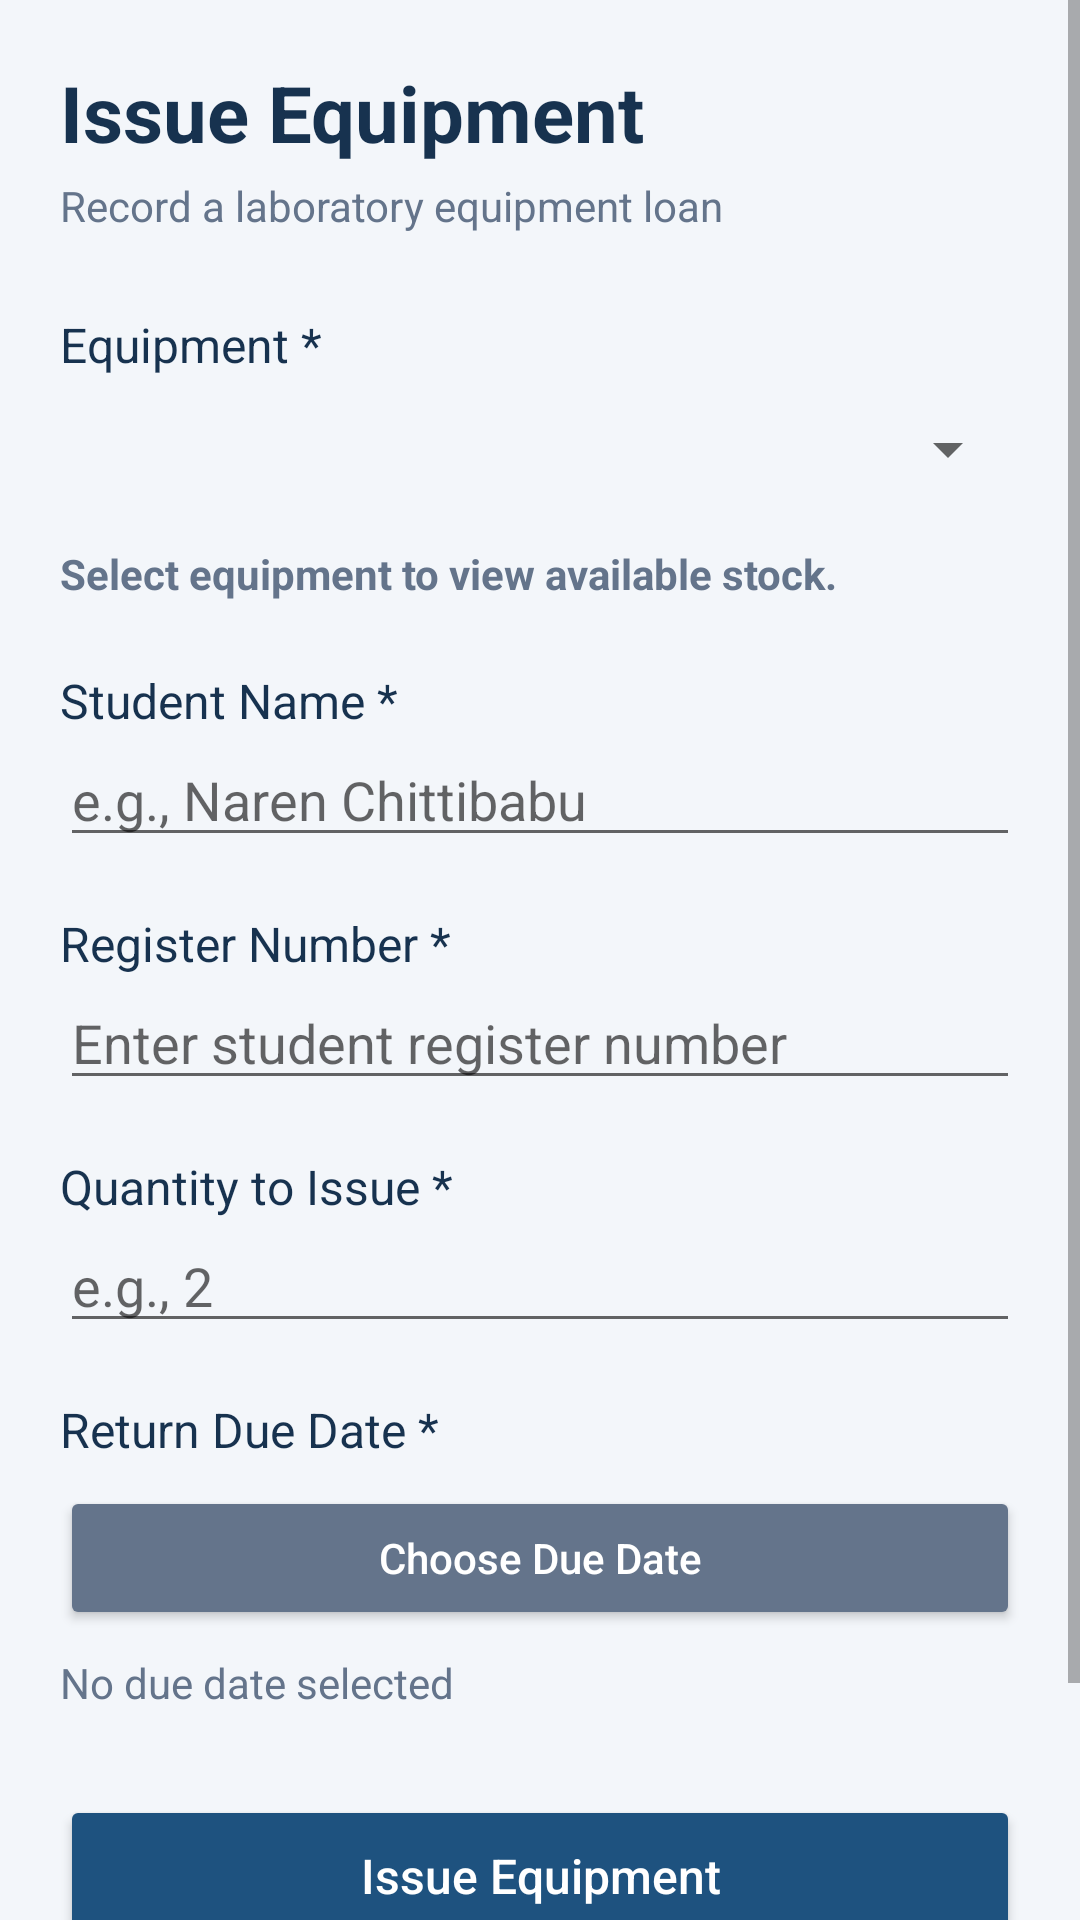

Layout XML and referenced resources for this Android screen:
<!-- AndroidManifest.xml: application theme Theme.LabLedger -->
<!-- res/layout/activity_issue_loan.xml -->
<?xml version="1.0" encoding="utf-8"?>
<ScrollView xmlns:android="http://schemas.android.com/apk/res/android"
    android:layout_width="match_parent"
    android:layout_height="match_parent"
    android:background="#F3F6FA"
    android:fillViewport="true">

    <LinearLayout
        android:layout_width="match_parent"
        android:layout_height="wrap_content"
        android:orientation="vertical"
        android:padding="20dp">

        <TextView
            android:layout_width="match_parent"
            android:layout_height="wrap_content"
            android:text="Issue Equipment"
            android:textColor="#17324F"
            android:textSize="26sp"
            android:textStyle="bold" />

        <TextView
            android:layout_width="match_parent"
            android:layout_height="wrap_content"
            android:layout_marginTop="4dp"
            android:text="Record a laboratory equipment loan"
            android:textColor="#64748B"
            android:textSize="14sp" />

        <TextView
            android:layout_width="match_parent"
            android:layout_height="wrap_content"
            android:layout_marginTop="26dp"
            android:text="Equipment *"
            android:textColor="#17324F"
            android:textSize="16sp" />

        <Spinner
            android:id="@+id/spinnerIssueEquipment"
            android:layout_width="match_parent"
            android:layout_height="48dp" />

        <TextView
            android:id="@+id/tvIssueAvailable"
            android:layout_width="match_parent"
            android:layout_height="wrap_content"
            android:layout_marginTop="8dp"
            android:text="Select equipment to view available stock."
            android:textColor="#64748B"
            android:textSize="14sp"
            android:textStyle="bold" />

        <TextView
            android:layout_width="match_parent"
            android:layout_height="wrap_content"
            android:layout_marginTop="22dp"
            android:text="Student Name *"
            android:textColor="#17324F"
            android:textSize="16sp" />

        <EditText
            android:id="@+id/etLoanStudentName"
            android:layout_width="match_parent"
            android:layout_height="wrap_content"
            android:hint="e.g., Naren Chittibabu"
            android:inputType="textPersonName|textCapWords"
            android:singleLine="true" />

        <TextView
            android:layout_width="match_parent"
            android:layout_height="wrap_content"
            android:layout_marginTop="18dp"
            android:text="Register Number *"
            android:textColor="#17324F"
            android:textSize="16sp" />

        <EditText
            android:id="@+id/etLoanRegisterNumber"
            android:layout_width="match_parent"
            android:layout_height="wrap_content"
            android:hint="Enter student register number"
            android:inputType="textCapCharacters"
            android:singleLine="true" />

        <TextView
            android:layout_width="match_parent"
            android:layout_height="wrap_content"
            android:layout_marginTop="18dp"
            android:text="Quantity to Issue *"
            android:textColor="#17324F"
            android:textSize="16sp" />

        <EditText
            android:id="@+id/etLoanQuantity"
            android:layout_width="match_parent"
            android:layout_height="wrap_content"
            android:hint="e.g., 2"
            android:inputType="number"
            android:singleLine="true" />

        <TextView
            android:layout_width="match_parent"
            android:layout_height="wrap_content"
            android:layout_marginTop="18dp"
            android:text="Return Due Date *"
            android:textColor="#17324F"
            android:textSize="16sp" />

        <Button
            android:id="@+id/btnChooseDueDate"
            android:layout_width="match_parent"
            android:layout_height="48dp"
            android:layout_marginTop="8dp"
            android:backgroundTint="#64748B"
            android:text="Choose Due Date"
            android:textAllCaps="false"
            android:textColor="#FFFFFF" />

        <TextView
            android:id="@+id/tvSelectedDueDate"
            android:layout_width="match_parent"
            android:layout_height="wrap_content"
            android:layout_marginTop="8dp"
            android:text="No due date selected"
            android:textColor="#64748B"
            android:textSize="14sp" />

        <Button
            android:id="@+id/btnConfirmIssue"
            android:layout_width="match_parent"
            android:layout_height="54dp"
            android:layout_marginTop="28dp"
            android:backgroundTint="#1E527F"
            android:text="Issue Equipment"
            android:textAllCaps="false"
            android:textColor="#FFFFFF"
            android:textSize="16sp" />

        <Button
            android:id="@+id/btnCancelIssue"
            android:layout_width="match_parent"
            android:layout_height="50dp"
            android:layout_marginTop="8dp"
            android:backgroundTint="#64748B"
            android:text="Cancel / Back"
            android:textAllCaps="false"
            android:textColor="#FFFFFF" />

    </LinearLayout>
</ScrollView>
<!-- resources referenced by this layout -->
<resources>
  <style name="Theme.LabLedger" parent="Theme.MaterialComponents.DayNight.DarkActionBar">
          
          <item name="colorPrimary">@color/purple_500</item>
          <item name="colorPrimaryVariant">@color/purple_700</item>
          <item name="colorOnPrimary">@color/white</item>
          
          <item name="colorSecondary">@color/teal_200</item>
          <item name="colorSecondaryVariant">@color/teal_700</item>
          <item name="colorOnSecondary">@color/black</item>
          
          <item name="android:statusBarColor" tools:targetApi="l">?attr/colorPrimaryVariant</item>
          
      </style>
  <!-- not gathered from this repository: default colours our renderer supplied (Android Studio template values) -->
  <color name="purple_500">#FF6200EE</color>
  <color name="purple_700">#FF3700B3</color>
  <color name="teal_200">#FF03DAC5</color>
  <color name="teal_700">#FF018786</color>
  <color name="black">#FF000000</color>
  <color name="white">#FFFFFFFF</color>
</resources>
